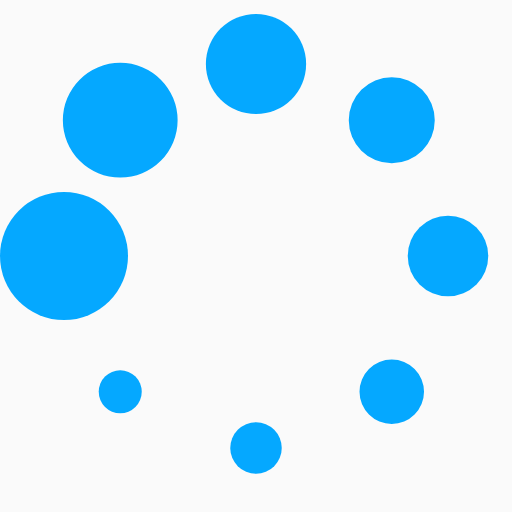
t = 0.00 s
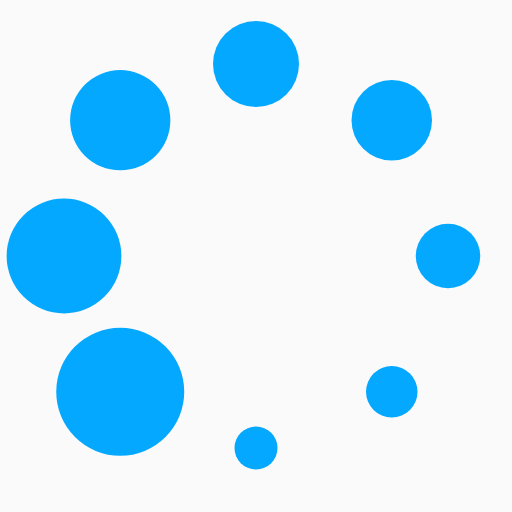
t = 0.13 s
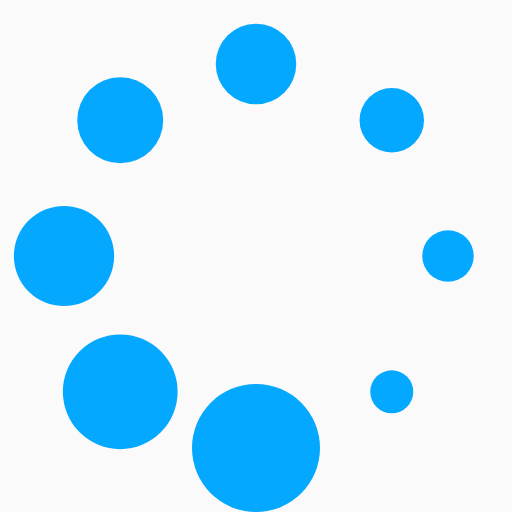
t = 0.23 s
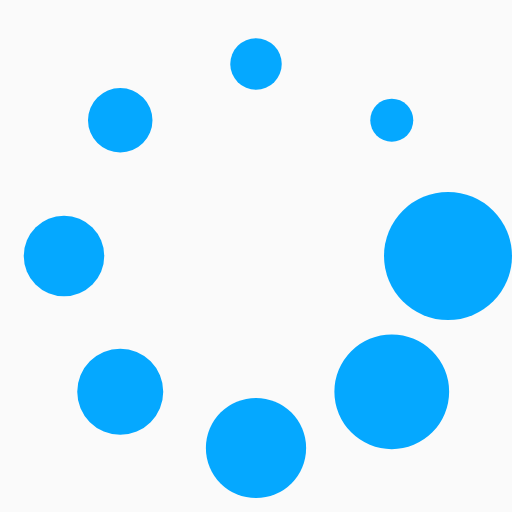
t = 0.36 s
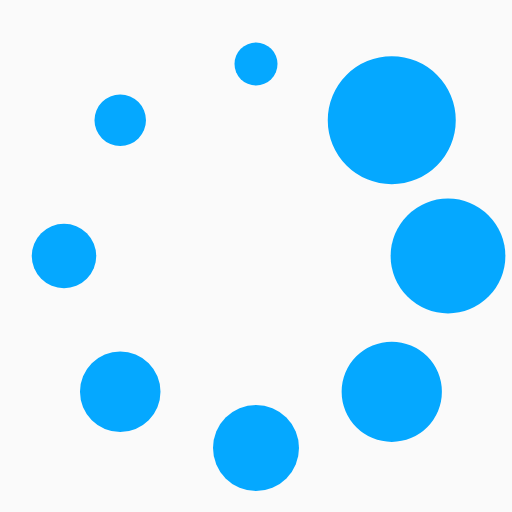
t = 0.49 s
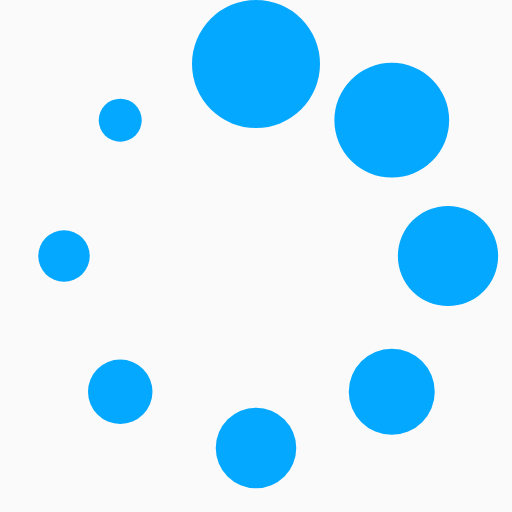
t = 0.59 s

The animated SVG that drew these frames (rendered in a browser with its animation timeline set to each time). Animation: 1 SMIL element (animateTransform=1); one cycle of 0.72 s, repeats indefinitely.

<?xml version="1.0" encoding="UTF-8" standalone="no"?><svg xmlns:svg="http://www.w3.org/2000/svg" xmlns="http://www.w3.org/2000/svg" xmlns:xlink="http://www.w3.org/1999/xlink" version="1.0" width="64px" height="64px" viewBox="0 0 128 128" xml:space="preserve"><rect x="0" y="0" width="100%" height="100%" fill="#fafafa" /><g><circle cx="16" cy="64" r="16" fill="#05a8ff" fill-opacity="1"/><circle cx="16" cy="64" r="14.344" fill="#05a8ff" fill-opacity="1" transform="rotate(45 64 64)"/><circle cx="16" cy="64" r="12.531" fill="#05a8ff" fill-opacity="1" transform="rotate(90 64 64)"/><circle cx="16" cy="64" r="10.75" fill="#05a8ff" fill-opacity="1" transform="rotate(135 64 64)"/><circle cx="16" cy="64" r="10.063" fill="#05a8ff" fill-opacity="1" transform="rotate(180 64 64)"/><circle cx="16" cy="64" r="8.063" fill="#05a8ff" fill-opacity="1" transform="rotate(225 64 64)"/><circle cx="16" cy="64" r="6.438" fill="#05a8ff" fill-opacity="1" transform="rotate(270 64 64)"/><circle cx="16" cy="64" r="5.375" fill="#05a8ff" fill-opacity="1" transform="rotate(315 64 64)"/><animateTransform attributeName="transform" type="rotate" values="0 64 64;315 64 64;270 64 64;225 64 64;180 64 64;135 64 64;90 64 64;45 64 64" calcMode="discrete" dur="720ms" repeatCount="indefinite"></animateTransform></g></svg>